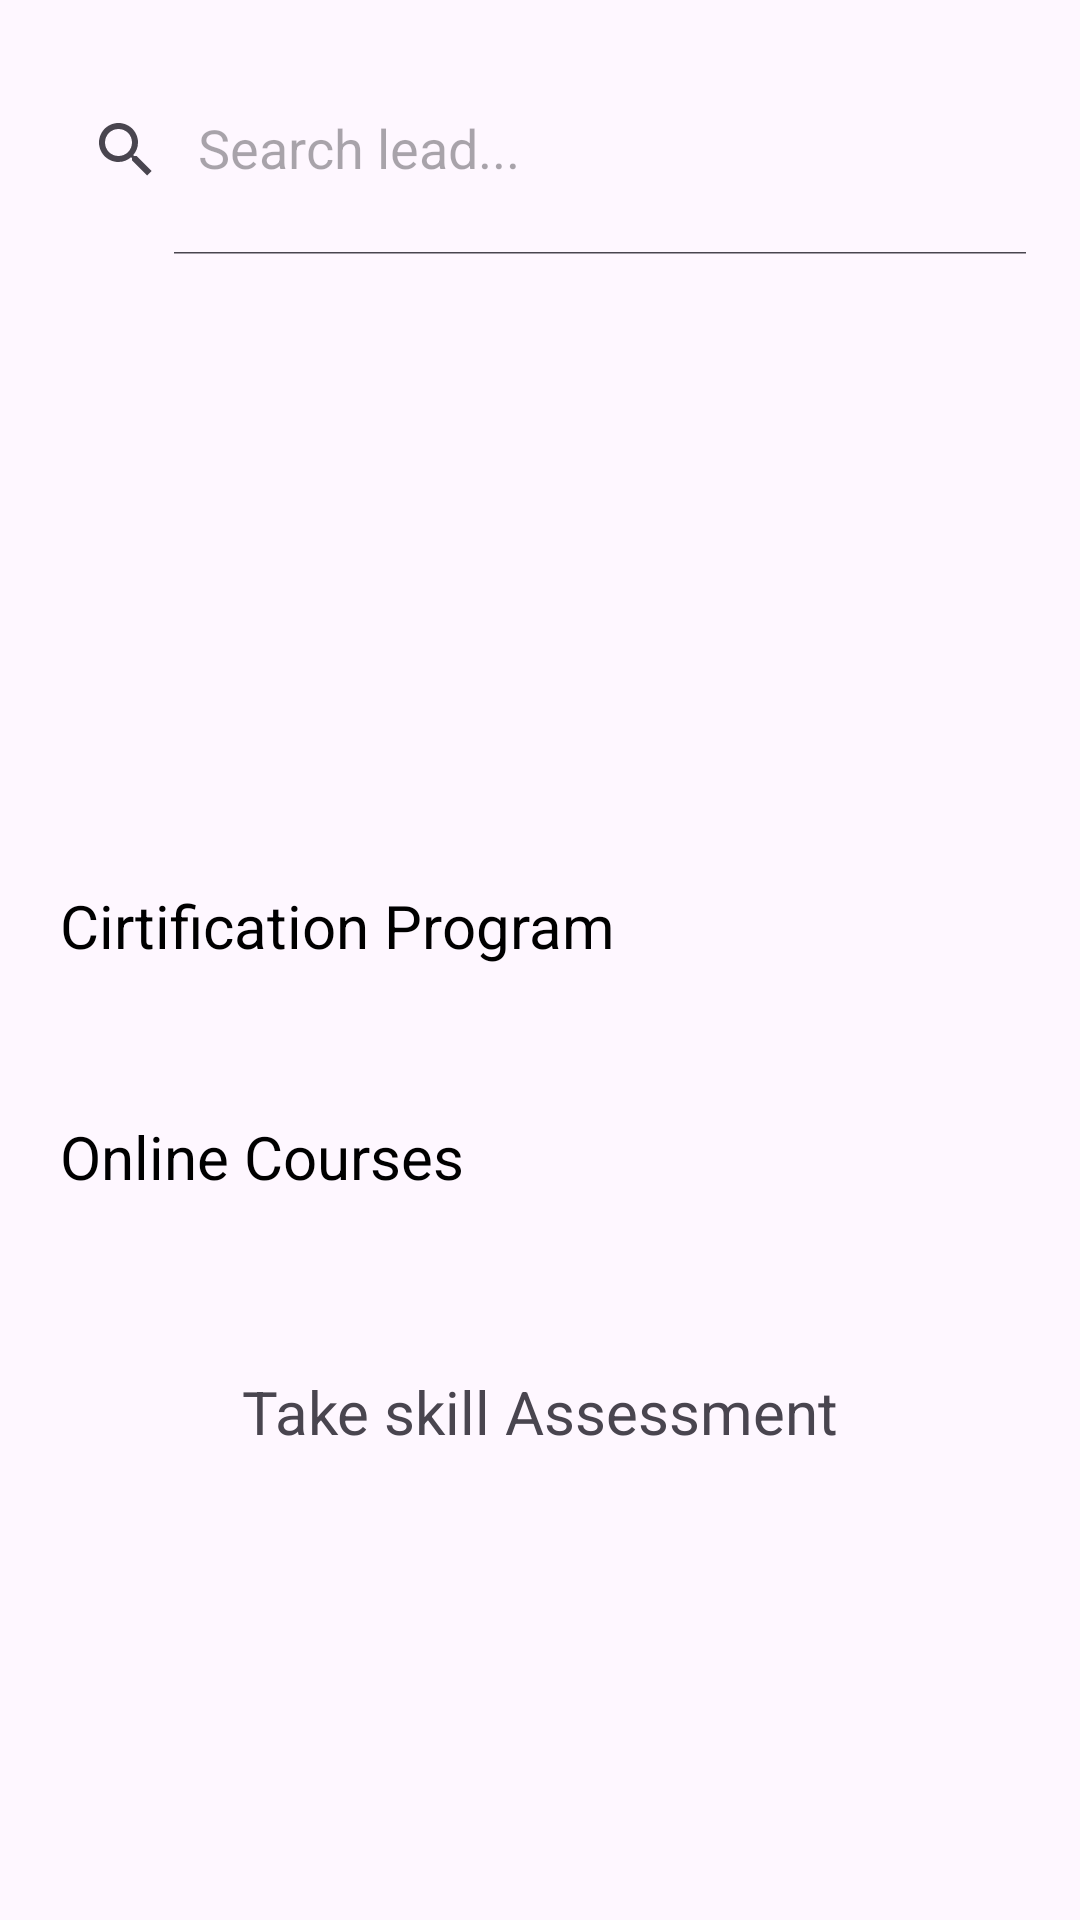

Android layout source for this screen:
<!-- AndroidManifest.xml: application theme Theme.WomenEntrepreneur -->
<!-- res/layout/activity_dashboard4.xml -->
<?xml version="1.0" encoding="utf-8"?>
<ScrollView xmlns:android="http://schemas.android.com/apk/res/android"
    xmlns:app="http://schemas.android.com/apk/res-auto"
    xmlns:tools="http://schemas.android.com/tools"
    android:layout_width="match_parent"
    android:layout_height="match_parent"
    tools:context=".SkillAssesment.Dashboard">


    <LinearLayout xmlns:android="http://schemas.android.com/apk/res/android"
        xmlns:app="http://schemas.android.com/apk/res-auto"
        xmlns:tools="http://schemas.android.com/tools"
        android:layout_width="match_parent"
        android:layout_height="match_parent"
        android:orientation="vertical">


        <androidx.appcompat.widget.SearchView
            android:id="@+id/searchView"
            android:layout_width="match_parent"
            android:layout_height="70dp"
            android:layout_marginLeft="10dp"
            android:layout_marginTop="15dp"
            android:layout_marginRight="10dp"
            android:background="@drawable/searchboxbg"

            app:layout_constraintEnd_toEndOf="parent"
            app:iconifiedByDefault="false"
            app:layout_constraintStart_toStartOf="parent"
            app:layout_constraintTop_toTopOf="parent"
            app:queryHint="Search lead..." />






        
        <androidx.viewpager2.widget.ViewPager2
            android:id="@+id/viewPager"
            android:layout_margin="20dp"
            android:layout_width="match_parent"
            android:layout_height="150dp"/>





        <LinearLayout
            android:layout_margin="20dp"
            android:layout_width="match_parent"
            android:orientation="vertical"
            android:layout_height="wrap_content">


            <TextView
                android:textColor="@color/black"
                android:textSize="20dp"
                android:layout_width="match_parent"
                android:text="Cirtification Program"
                android:layout_height="wrap_content">

            </TextView>


            <androidx.recyclerview.widget.RecyclerView
                android:id="@+id/newgroupsrecycler"

                android:layout_marginTop="10dp"
                android:layout_width="match_parent"
                android:layout_height="wrap_content"/>

        </LinearLayout>

        <LinearLayout
            android:layout_margin="20dp"
            android:layout_width="match_parent"
            android:orientation="vertical"
            android:layout_height="wrap_content">


            <TextView
                android:textColor="@color/black"
                android:textSize="20dp"
                android:layout_width="match_parent"
                android:text="Online Courses"
                android:layout_height="wrap_content">

            </TextView>


            <androidx.recyclerview.widget.RecyclerView
                android:id="@+id/popularnow"
                android:layout_marginTop="10dp"
                android:layout_width="match_parent"
                android:layout_height="wrap_content"/>

        </LinearLayout>


       <TextView
           android:layout_width="match_parent"
           android:layout_height="wrap_content"
           android:text="Take skill Assessment"
           android:textAlignment="center"
           android:textSize="20dp"
           android:background="@drawable/button_round_bg"
           android:paddingTop="8dp"
           android:paddingBottom="8dp"
           android:layout_margin="20dp"/>



    </LinearLayout>


</ScrollView>
<!-- resources referenced by this layout -->
<resources>
  <color name="black">#FF000000</color>
  <style name="Theme.WomenEntrepreneur" parent="Base.Theme.WomenEntrepreneur" />
  <style name="Base.Theme.WomenEntrepreneur" parent="Theme.Material3.DayNight.NoActionBar">
          
           <item name="colorPrimary">@color/black</item>
      </style>
</resources>
